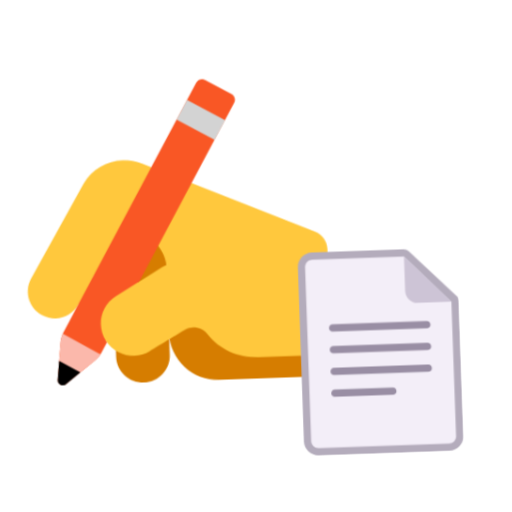
t = 0.00 s
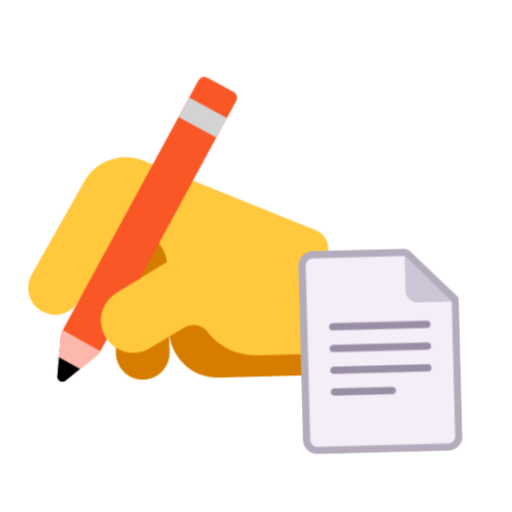
t = 0.40 s
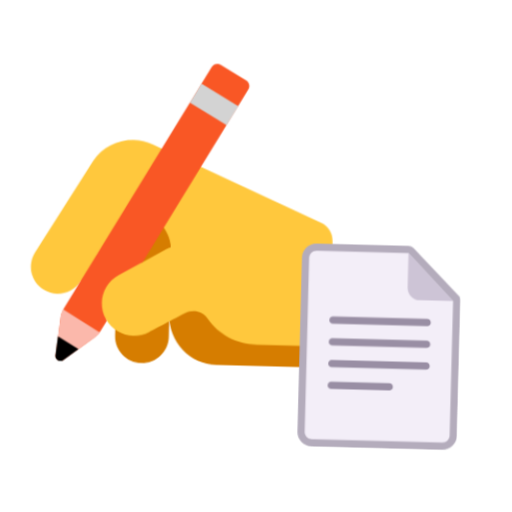
t = 1.20 s
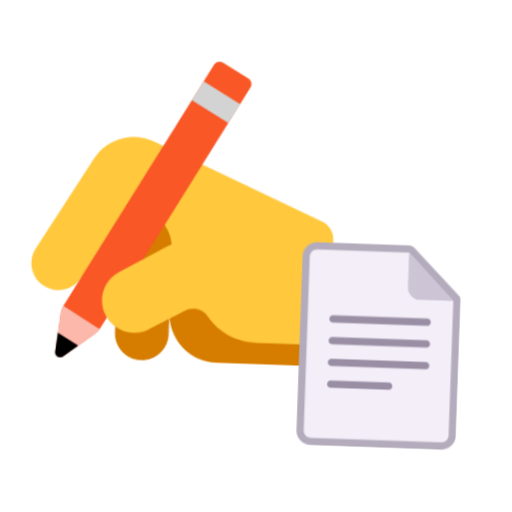
t = 1.60 s
t = 2.00 s: frame unchanged from t = 1.20 s, image omitted
t = 2.80 s: frame unchanged from t = 0.40 s, image omitted

The animated SVG that drew these frames (rendered in a browser with its animation timeline set to each time). Animation: 1 CSS @keyframes rule; one cycle of 3.20 s, repeats indefinitely.

<svg xmlns="http://www.w3.org/2000/svg" viewBox="0 0 320 320" role="img"><title>Writing</title><style>@media(prefers-reduced-motion:no-preference){.art{transform-origin:160px 210px;animation:float 3.2s ease-in-out infinite}@keyframes float{0%,100%{transform:translateY(0) rotate(-2deg)}50%{transform:translateY(-9px) rotate(2deg)}}}</style><g class="art"><svg viewBox="0 0 32 32" fill="none" xmlns="http://www.w3.org/2000/svg" x="5" y="35" width="215" height="215">
<path d="M9.99487 15.5826C9.99487 14.2026 11.1149 13.0826 12.4949 13.0826C13.8749 13.0826 14.9949 14.2026 14.9949 15.5826V24.0027H21.9449V20.0027H29.9849V28.7627C29.9849 29.4427 29.4349 30.0027 28.7449 30.0027H19.5049C17.0149 30.0027 14.9949 27.9827 14.9949 25.4927V27.5026C14.9949 28.8826 13.8749 30.0026 12.4949 30.0026C11.1149 30.0026 9.99487 28.8826 9.99487 27.5026V15.5826Z" fill="#D67D00"/>
<path d="M13.0449 9.65265L28.8949 16.5326C29.5649 16.8226 29.9949 17.4726 29.9949 18.2026L29.9949 28.0126H23.1849C21.3049 28.0126 19.6149 27.1526 18.5649 25.7126C18.0749 25.0426 17.1649 24.8626 16.4449 25.2626C15.0649 26.0326 13.1849 27.0826 13.1849 27.0826C11.7507 27.9092 9.92974 27.4166 9.09504 26H8V22.5L6.67487 22.5126C6.20487 23.3126 5.36487 23.7626 4.50487 23.7626C4.07487 23.7626 3.64487 23.6526 3.25487 23.4226C2.05487 22.7226 1.64487 21.2026 2.33487 20.0026L7.53487 11.3226C8.70487 9.48265 11.0449 8.77265 13.0449 9.65265ZM8.12552 20H12.25V20.6903L14.5149 19.3826C14.6668 19.2949 14.8222 19.2226 14.9797 19.1647C14.8149 17.389 13.3243 16.0026 11.5049 16.0026C10.8349 16.0026 10.2149 17.3626 9.88487 17.9526L8.12552 20Z" fill="#FFC83D"/>
<path d="M19.1849 2.08261L21.5649 3.46261C21.8649 3.63261 21.9649 4.01261 21.7949 4.31261L12.3939 20.6072L10.1849 21.8826C8.75486 22.7126 8.25486 24.5426 9.08486 25.9826C9.11921 26.0418 9.15527 26.0993 9.19294 26.1553L8.63486 27.1226C8.47486 27.4026 8.24486 27.6526 7.97486 27.8426L5.22486 29.9226C4.90486 30.1426 4.46486 29.8926 4.49486 29.5026L4.87486 26.0626C4.90486 25.7226 5.00486 25.3926 5.17486 25.1026L18.3349 2.31261C18.5049 2.01261 18.8849 1.91261 19.1849 2.08261Z" fill="#F95725"/>
<path d="M8.5518 27.2561L5.12207 25.1982C4.98401 25.4642 4.90161 25.7594 4.87486 26.0626L4.60999 28.4604L6.07903 29.2765L7.97486 27.8426C8.20116 27.6834 8.39936 27.482 8.5518 27.2561Z" fill="#FBB8AB"/>
<path d="M4.68486 27.7227L4.49486 29.5027C4.46486 29.8927 4.90486 30.1427 5.22486 29.9227L6.62486 28.8527L4.68486 27.7227Z" fill="black"/>
<path d="M16.3949 5.67256L19.8549 7.67256L20.8949 5.87256L17.4349 3.87256L16.3949 5.67256Z" fill="#D3D3D3"/>
</svg>
<svg viewBox="0 0 32 32" fill="none" xmlns="http://www.w3.org/2000/svg" x="165" y="150" width="145" height="145">
<path d="M20.3432 2.29289C20.1556 2.10536 19.9013 2 19.6361 2H7C5.89543 2 5 2.89543 5 4V28C5 29.1046 5.89543 30 7 30H25C26.1046 30 27 29.1046 27 28V9.36394C27 9.09872 26.8946 8.84437 26.7071 8.65683L20.3432 2.29289Z" fill="#B4ACBC"/>
<path d="M19.6821 3.00001L7 3C6.44772 3 6 3.44772 6 4V28C6 28.5523 6.44772 29 7 29L25 29C25.5523 29 26 28.5523 26 28V9.45333L19.6821 3.00001Z" fill="#F3EEF8"/>
<path d="M9.5 12H22.5C22.7761 12 23 12.2239 23 12.5C23 12.7761 22.7761 13 22.5 13H9.5C9.22386 13 9 12.7761 9 12.5C9 12.2239 9.22386 12 9.5 12ZM9.5 15C9.22386 15 9 15.2239 9 15.5C9 15.7761 9.22386 16 9.5 16H22.5C22.7761 16 23 15.7761 23 15.5C23 15.2239 22.7761 15 22.5 15H9.5ZM9 18.5C9 18.2239 9.22386 18 9.5 18H22.5C22.7761 18 23 18.2239 23 18.5C23 18.7761 22.7761 19 22.5 19H9.5C9.22386 19 9 18.7761 9 18.5ZM9.5 21C9.22386 21 9 21.2239 9 21.5C9 21.7761 9.22386 22 9.5 22H17.5C17.7761 22 18 21.7761 18 21.5C18 21.2239 17.7761 21 17.5 21H9.5Z" fill="#998EA4"/>
<path d="M26 9.45325H21.3892C20.4464 9.45325 19.6821 8.68896 19.6821 7.74614V3L26 9.45325Z" fill="#CDC4D6"/>
</svg>
</g></svg>
